Image classification data set "DeepLearning_data_2type_auto" (poudelef/End-To-End-Pipeline- on GitHub). Class labels (4): CSA, hypopnea, MSA, OSA.

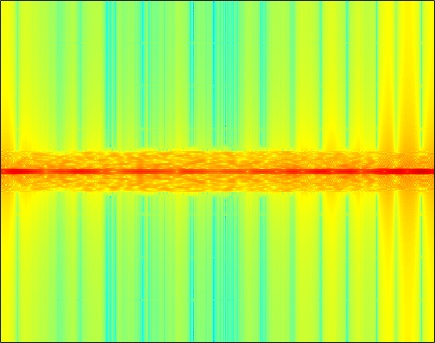
Label: MSA

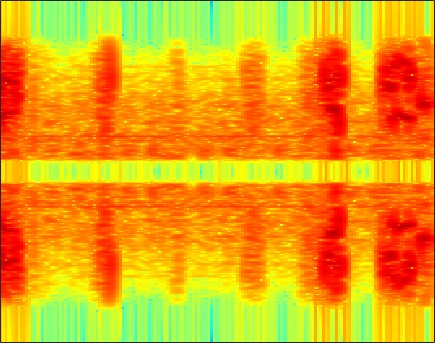
Label: hypopnea

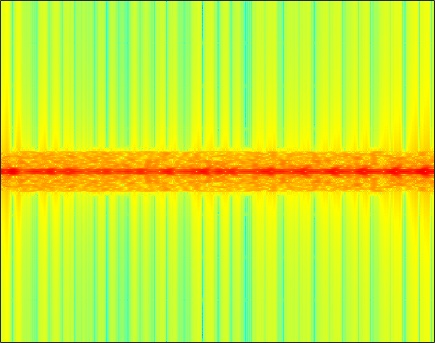
Label: OSA

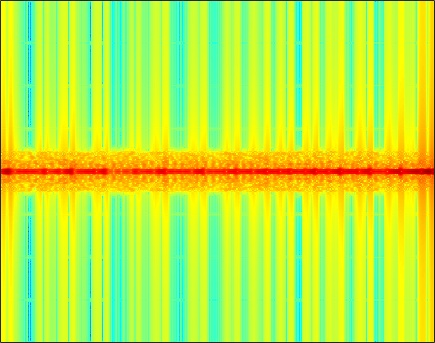
Label: OSA

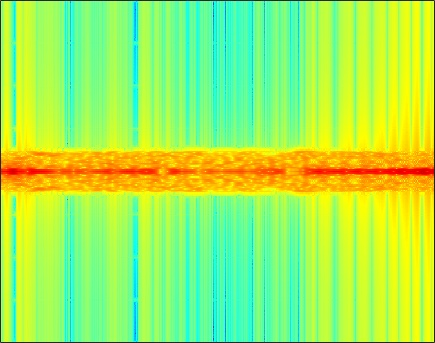
Label: CSA

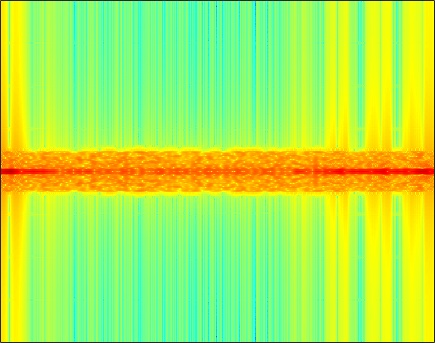
Label: CSA
